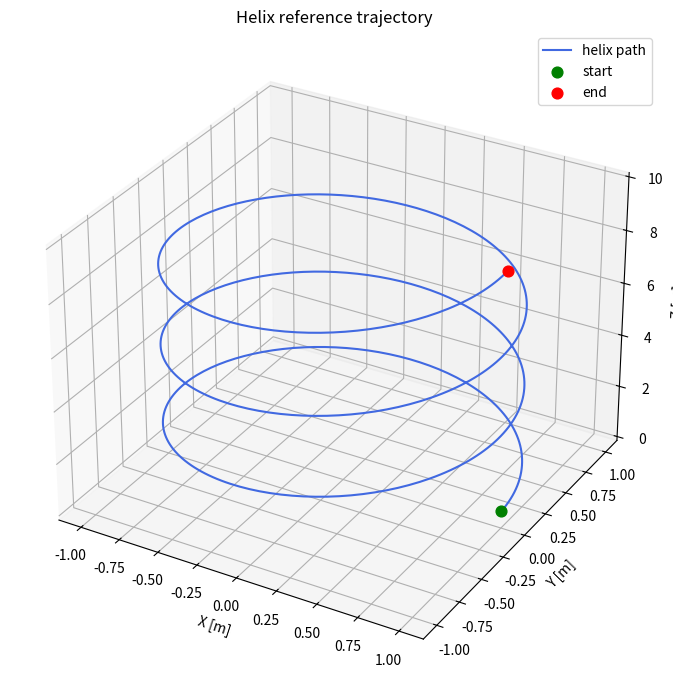

Python code for this plot:
"""
================================================================================
 Helix Trajectory Generator
================================================================================

Generates a smooth helix (corkscrew) reference trajectory for the quadrotor
to follow. This is used by all controllers as the target path.

HELIX GEOMETRY:
  - The drone starts at the origin (0, 0, z_start)
  - It spirals upward in a circle of fixed radius
  - While climbing at a constant vertical rate
  - Completing a set number of full loops before stopping

  At time t, the reference position is:
      x(t) = radius · cos(omega · t + phase)
      y(t) = radius · sin(omega · t + phase)
      z(t) = z_start + (climb_rate · t)

  Where omega = 2π / T_loop  (angular velocity of the spiral)

WHAT IS RETURNED PER TIMESTEP:
  Each call to get_reference(t) returns a 12D reference state vector in the
  same format as the quadrotor state — so controllers can directly compute
  the error as:  error = state - reference

  Velocities (vx, vy, vz) are the analytical derivatives of the position,
  so the reference is smooth and physically consistent (no jumps).

  Accelerations are also returned separately for feedforward control terms
  in LQR and MPC (they need to know the expected acceleration at each step).

================================================================================
"""

import numpy as np
from dataclasses import dataclass


@dataclass
class HelixParams:
    """
    Configuration for the helix trajectory.

    Tune these to make the trajectory harder or easier for the controllers.
    A larger radius or faster loop_time will stress the controllers more.
    """
    radius:     float = 1.0    # radius of the horizontal circle         [m]
    loop_time:  float = 10.0   # time to complete one full 360° loop     [s]
    climb_rate: float = 0.3    # vertical speed (upward)                 [m/s]
    n_loops:    float = 3.0    # total number of loops before trajectory ends
    z_start:    float = 0.5    # starting height above ground            [m]
    phase:      float = 0.0    # starting angle offset                   [rad]


class HelixTrajectory:
    """
    Generates position, velocity, and acceleration references for a helix path.

    Usage in a controller simulation loop:
        traj  = HelixTrajectory()
        t     = 0.0
        while t < traj.total_time:
            ref   = traj.get_reference(t)      # 12D reference state
            accel = traj.get_acceleration(t)   # 3D feedforward acceleration
            error = state - ref
            ...
            t += dt

    The trajectory is parameterised by time only — no need to track a waypoint
    index or interpolate between points.
    """

    def __init__(self, params: HelixParams = None):
        """
        Initialise the trajectory generator.

        Args:
            params : HelixParams instance. Uses default values if None.
                     Default gives a 1m radius helix, 3 loops over 30 seconds,
                     climbing at 0.3 m/s to a final height of ~9.5m.
        """
        self.p = params or HelixParams()

        # Angular velocity of the horizontal circle [rad/s]
        self.omega = 2.0 * np.pi / self.p.loop_time

        # Total duration of the trajectory [s]
        self.total_time = self.p.n_loops * self.p.loop_time

        # Final height reached at end of trajectory [m]
        self.z_final = self.p.z_start + self.p.climb_rate * self.total_time

    def get_position(self, t: float) -> np.ndarray:
        """
        Return the reference [x, y, z] position at time t.

        After the trajectory ends (t > total_time), the drone holds the
        final position — useful so controllers don't get a disappearing target.

        Args:
            t : current simulation time [s]

        Returns:
            pos : array (3,) — [x, y, z] in world frame [m]
        """
        t = np.clip(t, 0.0, self.total_time)
        x = self.p.radius * np.cos(self.omega * t + self.p.phase)
        y = self.p.radius * np.sin(self.omega * t + self.p.phase)
        z = self.p.z_start + self.p.climb_rate * t
        return np.array([x, y, z])

    def get_velocity(self, t: float) -> np.ndarray:
        """
        Return the reference [vx, vy, vz] velocity at time t.

        These are the analytical time derivatives of get_position(),
        so the reference is perfectly smooth with no finite-difference noise.

        After trajectory ends, velocity reference is zero (hold position).

        Args:
            t : current simulation time [s]

        Returns:
            vel : array (3,) — [vx, vy, vz] in world frame [m/s]
        """
        if t >= self.total_time:
            return np.zeros(3)

        vx = -self.p.radius * self.omega * np.sin(self.omega * t + self.p.phase)
        vy =  self.p.radius * self.omega * np.cos(self.omega * t + self.p.phase)
        vz =  self.p.climb_rate
        return np.array([vx, vy, vz])

    def get_acceleration(self, t: float) -> np.ndarray:
        """
        Return the reference [ax, ay, az] acceleration at time t.

        Used as a feedforward term in LQR and MPC controllers to improve
        tracking performance. Without feedforward, controllers must rely
        purely on error feedback which causes lag on curved paths.

        After trajectory ends, acceleration reference is zero.

        Args:
            t : current simulation time [s]

        Returns:
            acc : array (3,) — [ax, ay, az] in world frame [m/s²]
        """
        if t >= self.total_time:
            return np.zeros(3)

        ax = -self.p.radius * self.omega**2 * np.cos(self.omega * t + self.p.phase)
        ay = -self.p.radius * self.omega**2 * np.sin(self.omega * t + self.p.phase)
        az = 0.0  # constant climb rate → zero vertical acceleration
        return np.array([ax, ay, az])

    def get_reference(self, t: float) -> np.ndarray:
        """
        Return the full 12D reference state vector at time t.

        The reference state has the same layout as the quadrotor state:
            [x, y, z, vx, vy, vz, phi, theta, psi, p, q, r]

        Attitude references (phi, theta, psi, p, q, r) are all set to zero.
        This means the controllers will try to keep the drone level while
        following the helix — a reasonable assumption for smooth trajectories.

        Args:
            t : current simulation time [s]

        Returns:
            ref : array (12,) — full reference state vector
        """
        pos = self.get_position(t)
        vel = self.get_velocity(t)

        ref = np.zeros(12)
        ref[0:3] = pos   # x, y, z
        ref[3:6] = vel   # vx, vy, vz
        # ref[6:12] stays zero — level attitude, zero body rates
        return ref

    def get_full_trajectory(self, dt: float = 0.01):
        """
        Pre-compute the entire trajectory as arrays — useful for plotting
        the reference path before running any controller.

        Args:
            dt : time resolution for sampling the trajectory [s]

        Returns:
            times     : array (N,)    — time stamps
            positions : array (N, 3)  — [x, y, z] at each timestep
            velocities: array (N, 3)  — [vx, vy, vz] at each timestep
        """
        times      = np.arange(0, self.total_time + dt, dt)
        positions  = np.array([self.get_position(t)  for t in times])
        velocities = np.array([self.get_velocity(t)  for t in times])
        return times, positions, velocities

    def __repr__(self):
        return (f"HelixTrajectory(radius={self.p.radius}m, "
                f"loops={self.p.n_loops}, "
                f"duration={self.total_time:.1f}s, "
                f"z_final={self.z_final:.2f}m)")


if __name__ == "__main__":
    """
    Quick sanity check — run with:  python -m trajectories.helix
    Prints key values and saves a 3D plot of the helix to results/helix_preview.png
    """
    import os
    import matplotlib.pyplot as plt

    traj = HelixTrajectory()
    print(traj)
    print(f"  omega      : {traj.omega:.4f} rad/s")
    print(f"  total_time : {traj.total_time:.1f}s")
    print(f"  z_final    : {traj.z_final:.2f}m")

    # Check position at t=0 (should be on +x axis at z_start)
    p0 = traj.get_position(0)
    print(f"\n  pos at t=0 : {p0}  (expected [{traj.p.radius}, 0, {traj.p.z_start}])")

    # Check velocity at t=0 (should be purely in +y direction)
    v0 = traj.get_velocity(0)
    expected_vy = traj.p.radius * traj.omega
    print(f"  vel at t=0 : {v0}  (expected [0, {expected_vy:.4f}, {traj.p.climb_rate}])")

    # Plot 3D helix
    times, positions, _ = traj.get_full_trajectory(dt=0.05)
    os.makedirs("results", exist_ok=True)

    from mpl_toolkits.mplot3d import Axes3D  # explicit import forces registration
    fig = plt.figure(figsize=(7, 7))
    ax  = fig.add_subplot(111, projection='3d')
    ax.plot(positions[:, 0], positions[:, 1], positions[:, 2],
            color='royalblue', linewidth=1.5, label='helix path')
    ax.scatter(*positions[0],  color='green', s=60, zorder=5, label='start')
    ax.scatter(*positions[-1], color='red',   s=60, zorder=5, label='end')
    ax.set_xlabel('X [m]')
    ax.set_ylabel('Y [m]')
    ax.set_zlabel('Z [m]')
    ax.set_title('Helix reference trajectory')
    ax.legend()
    plt.tight_layout()
    plt.savefig("results/helix_preview.png", dpi=150)
    print("\nPlot saved to results/helix_preview.png")
